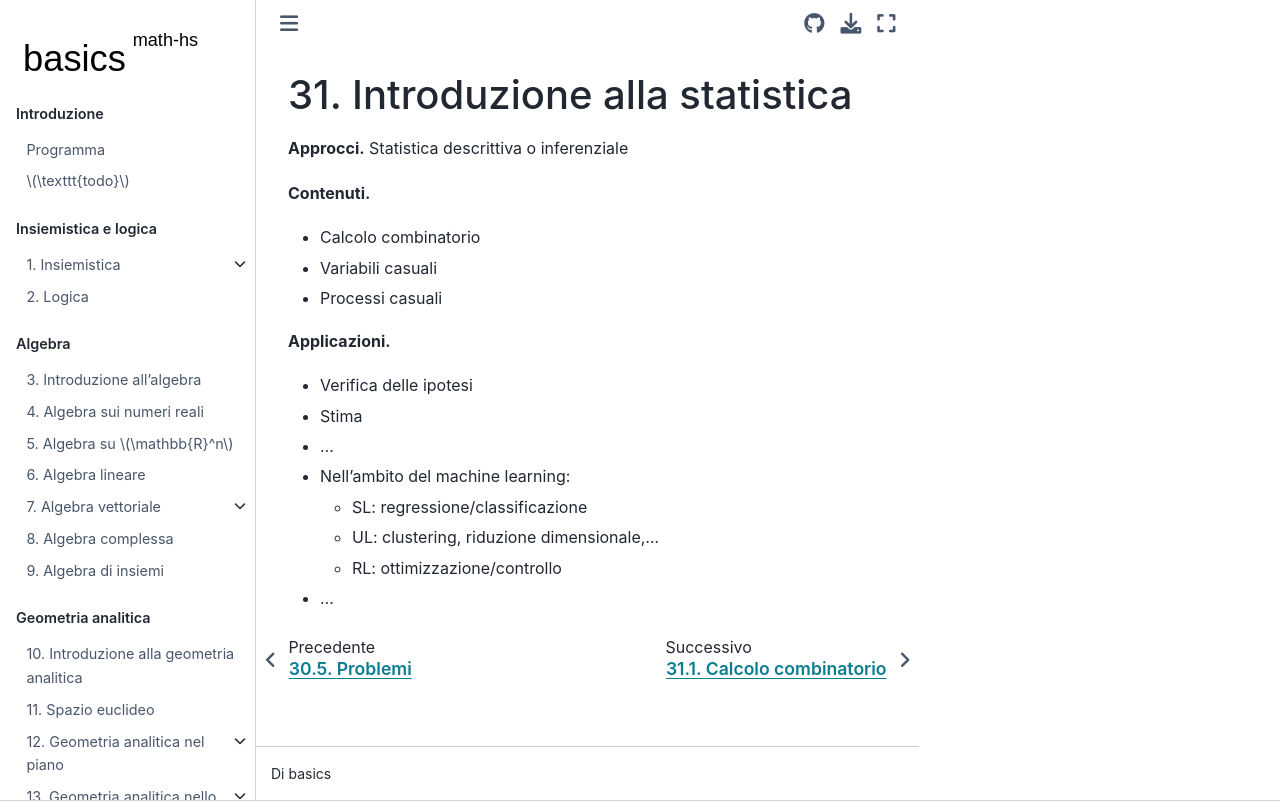

repository: Basics2022/bbooks-math-miscellanea-hs · page: ch/statistics.html · generator: jekyll

<!--
```{article-info}
:author: basics
:date: "{sub-ref}`today`"
:read-time: "{sub-ref}`wordcount-minutes` min read"
```
-->

(math-hs:statistics)=
# Introduzione alla statistica

**Approcci.** Statistica descrittiva o inferenziale

**Contenuti.**
- Calcolo combinatorio
- Variabili casuali
- Processi casuali

**Applicazioni.**
- Verifica delle ipotesi
- Stima
- ...
- Nell'ambito del machine learning:
  - SL: regressione/classificazione
  - UL: clustering, riduzione dimensionale,...
  - RL: ottimizzazione/controllo
- ...
